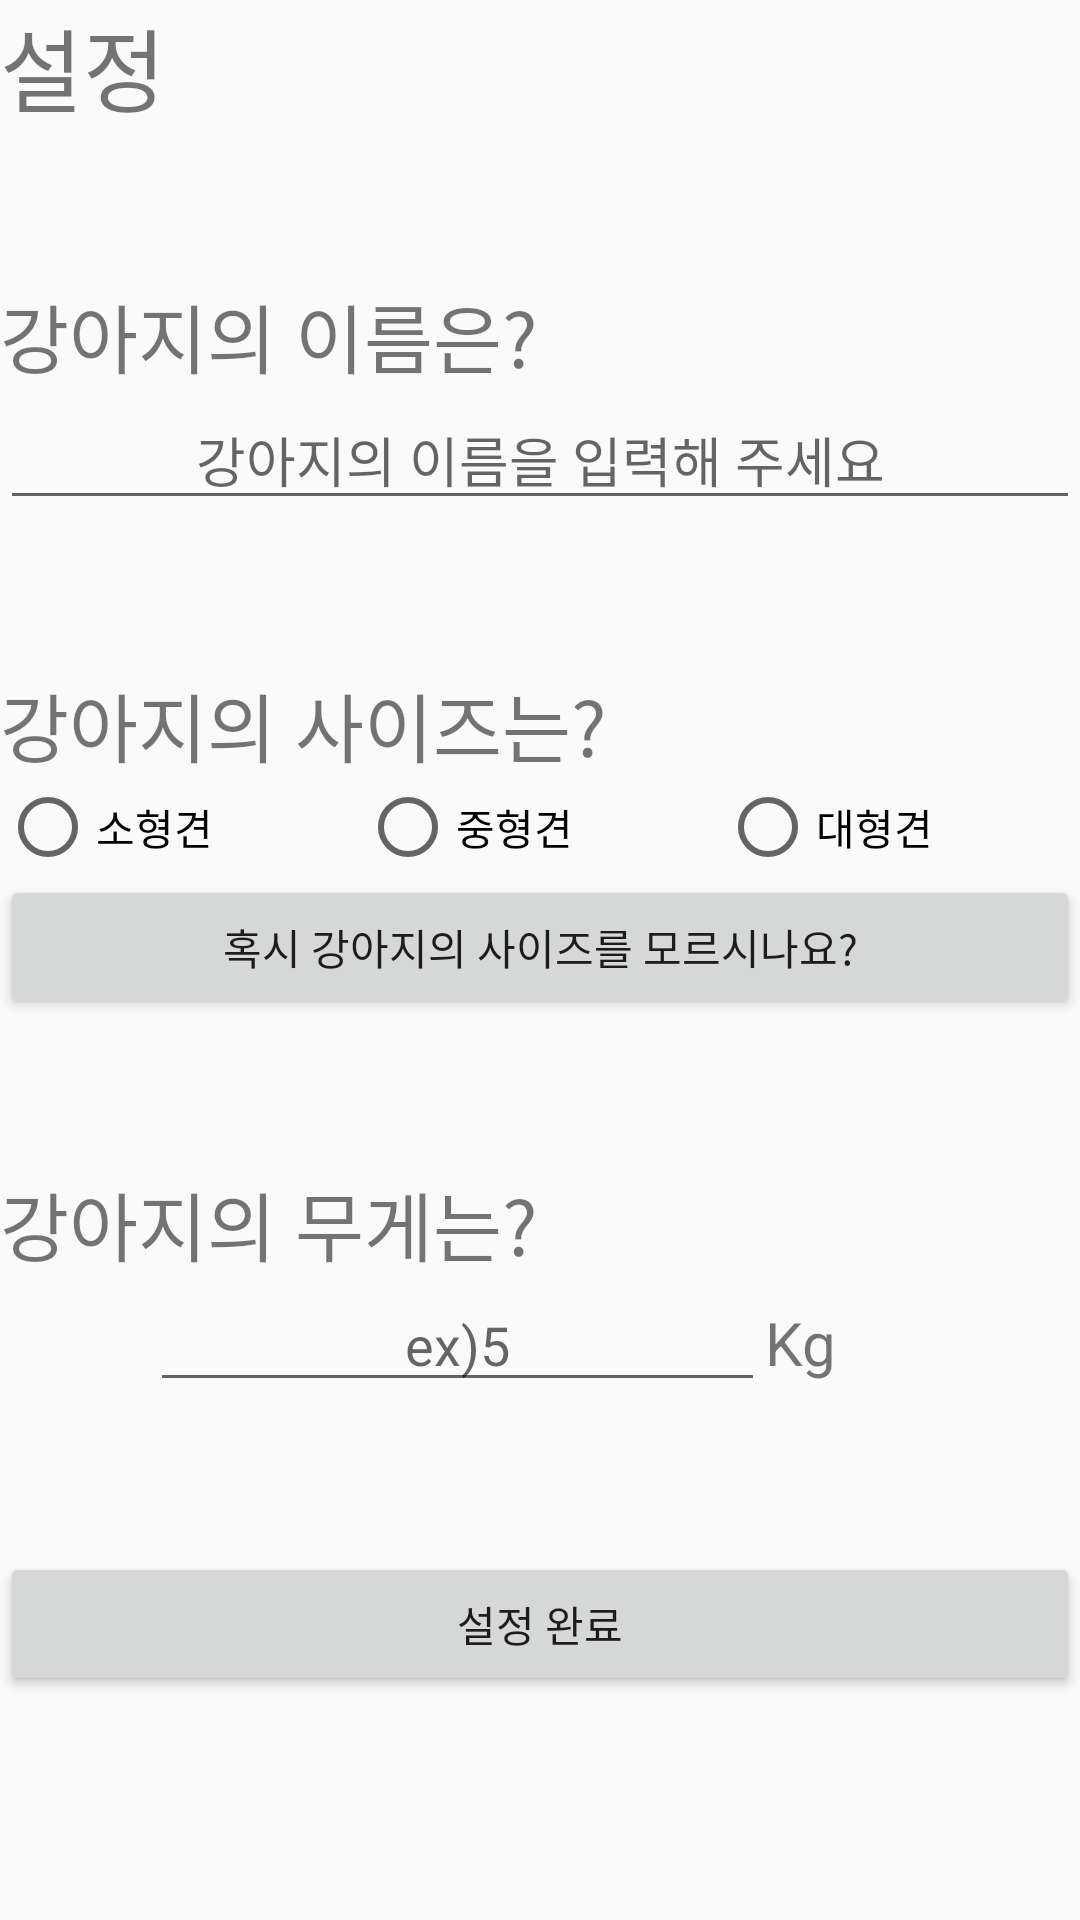

Reconstruct the res/layout file that produces this screen, plus the resources it refers to.
<!-- AndroidManifest.xml: application theme AppTheme -->
<!-- res/layout/activity_setting.xml -->
<?xml version="1.0" encoding="utf-8"?>
<LinearLayout xmlns:android="http://schemas.android.com/apk/res/android"
    xmlns:tools="http://schemas.android.com/tools"
    android:layout_width="match_parent"
    android:layout_height="match_parent"
    tools:context=".SettingActivity"
    android:layout_marginLeft="20dp"
    android:layout_marginRight="20dp"
    android:orientation="vertical">

    <TextView
        android:layout_width="match_parent"
        android:layout_height="wrap_content"
        android:text="@string/str_setting"
        android:textSize="30sp" />

    <TextView
        android:layout_width="match_parent"
        android:layout_height="wrap_content"
        android:text="@string/str_setting_dog_name"
        android:textSize="25sp"
        android:layout_marginTop="50dp" />

    <EditText
        android:id="@+id/edit_dog_name"
        android:layout_width="match_parent"
        android:layout_height="wrap_content"
        android:text=""
        android:autofillHints="no"
        android:hint="@string/str_hint_input_name"
        android:gravity="center"
        android:inputType="text" />

    <TextView
        android:layout_width="match_parent"
        android:layout_height="wrap_content"
        android:layout_marginTop="50dp"
        android:text="@string/str_asking_size"
        android:textSize="25sp" />
    <RadioGroup
        android:id="@+id/radio_group_size_setting"
        android:layout_width="match_parent"
        android:layout_height="wrap_content"
        android:orientation="horizontal"
        android:weightSum="9" >

        <RadioButton
            android:id="@+id/radio_btn_size_small"
            android:layout_width="wrap_content"
            android:layout_height="wrap_content"
            android:text="@string/str_setting_size_small"
            android:layout_weight="3" />

        <RadioButton
            android:id="@+id/radio_btn_size_medium"
            android:layout_width="wrap_content"
            android:layout_height="wrap_content"
            android:text="@string/str_setting_size_medium"
            android:layout_weight="3" />

        <RadioButton
            android:id="@+id/radio_btn_size_large"
            android:layout_width="wrap_content"
            android:layout_height="wrap_content"
            android:text="@string/str_setting_size_large"
            android:layout_weight="3" />

    </RadioGroup>

    <Button
        android:id="@+id/btn_search_size"
        android:layout_width="match_parent"
        android:layout_height="wrap_content"
        android:text="@string/str_btn_size_helper" />

    <TextView
        android:layout_width="match_parent"
        android:layout_height="wrap_content"
        android:text="@string/str_asking_dog_weight"
        android:textSize="25sp"
        android:layout_marginTop="50dp" />

    <LinearLayout
        android:layout_width="match_parent"
        android:layout_height="wrap_content"
        android:orientation="horizontal"
        android:weightSum="3">

        <EditText
            android:id="@+id/edit_dog_weight"
            android:layout_width="wrap_content"
            android:layout_height="wrap_content"
            android:text=""
            android:autofillHints="no"
            android:hint= "@string/str_example_weight"
            android:gravity="center"
            android:inputType="numberDecimal"
            android:layout_weight="2"
            android:layout_marginLeft="50dp"
            android:layout_marginStart="50dp" />

        <TextView
            android:layout_width="wrap_content"
            android:layout_height="wrap_content"
            android:text="@string/str_weight_type"
            android:textSize="20sp"
            android:layout_weight="1" />

    </LinearLayout>

    <Button
        android:id="@+id/btn_setting_complete"
        android:layout_width="match_parent"
        android:layout_height="wrap_content"
        android:text="@string/str_btn_setting_complete"
        android:layout_marginTop="50dp" />


</LinearLayout>
<!-- resources referenced by this layout -->
<resources>
  <string name="str_asking_dog_weight">강아지의 무게는?</string>
  <string name="str_asking_size">강아지의 사이즈는?</string>
  <string name="str_btn_setting_complete">설정 완료</string>
  <string name="str_btn_size_helper">혹시 강아지의 사이즈를 모르시나요?</string>
  <string name="str_example_weight">ex)5</string>
  <string name="str_hint_input_name">강아지의 이름을 입력해 주세요</string>
  <string name="str_setting">설정</string>
  <string name="str_setting_dog_name">강아지의 이름은?</string>
  <string name="str_setting_size_large">대형견</string>
  <string name="str_setting_size_medium">중형견</string>
  <string name="str_setting_size_small">소형견</string>
  <string name="str_weight_type">Kg</string>
  <style name="AppTheme" parent="Theme.AppCompat.Light.NoActionBar">
          
  
  
  
          
          <item name="colorPrimary">#1E90FF</item>
          <item name="colorPrimaryDark">#1E90FF</item>
  
          <item name="colorAccent">@color/colorAccent</item>
          <item name="android:itemBackground">@android:color/black</item>
          <item name="android:itemTextAppearance">@style/myCustomMenuTextAppearance</item>
  
          <item name="android:actionMenuTextColor">#FFFFFF</item>
          
          <item name="actionMenuTextColor">#FFFFFF</item>
      </style>
  <color name="colorAccent">#03DAC5</color>
  <style name="myCustomMenuTextAppearance" parent="@android:style/TextAppearance.Widget.IconMenu.Item">
          <item name="android:textColor">@android:color/white</item>
      </style>
</resources>
